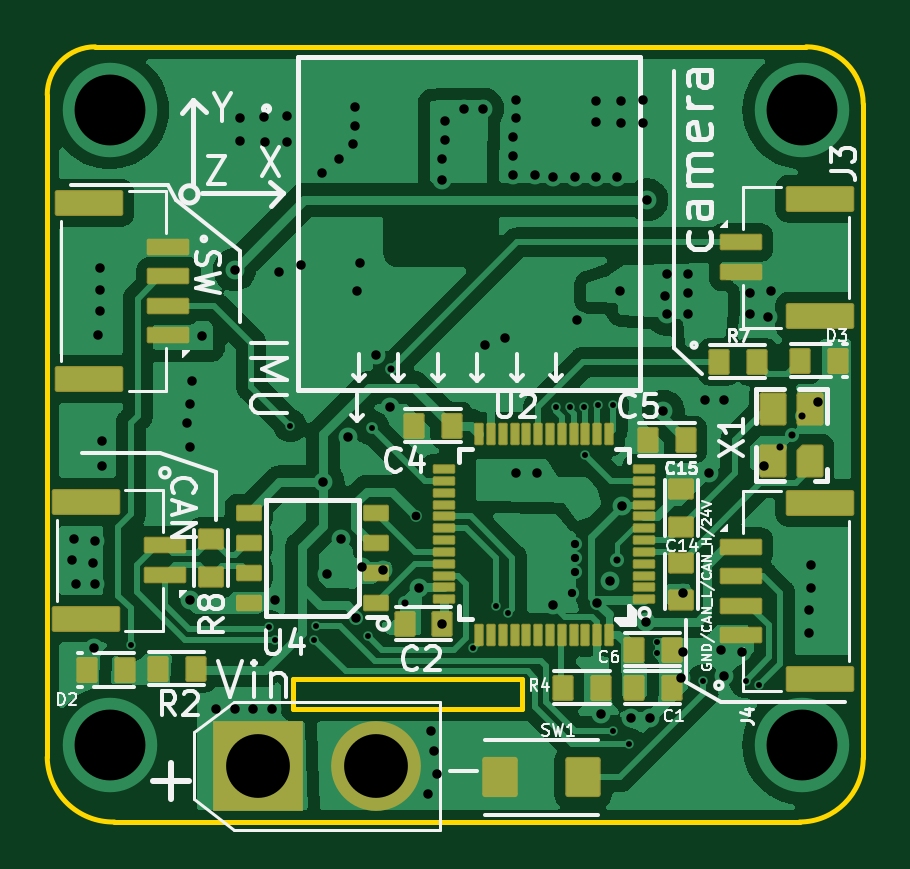
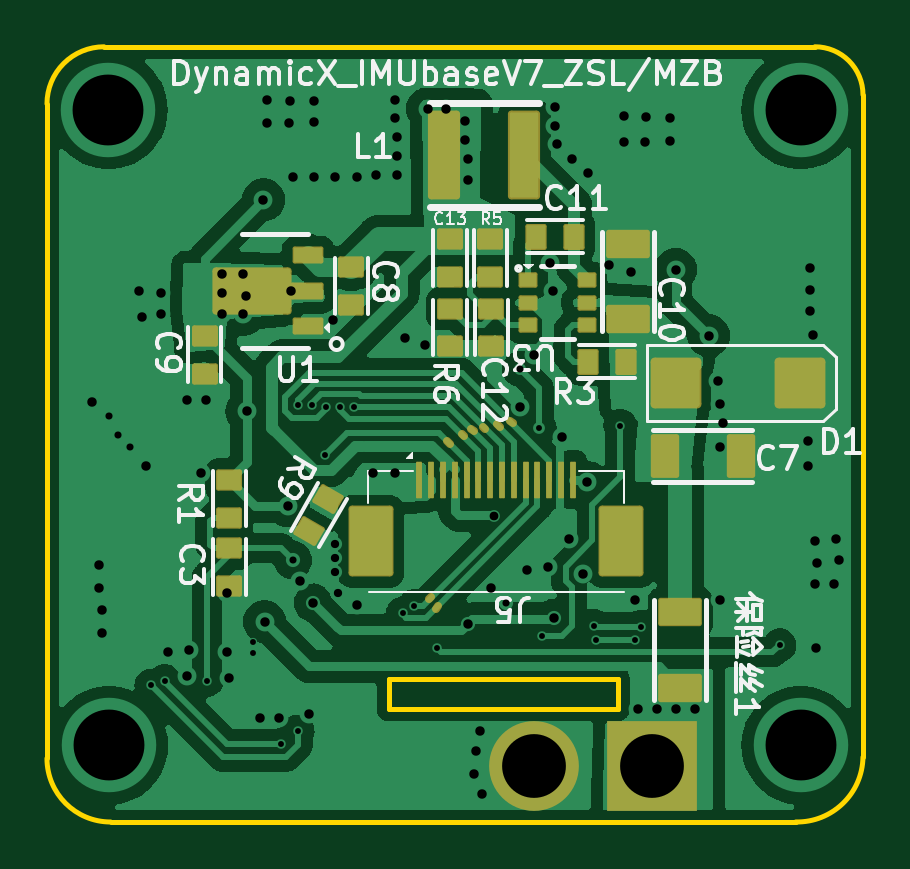
Circuit board: 10 layer files. Board 34.5 x 32.8 mm.
- bottom_copper: IMU_base_V7-B_Cu.gbr (117613 bytes)
- bottom_mask: IMU_base_V7-B_Mask.gbr (5038 bytes)
- paste: IMU_base_V7-B_Paste.gbr (4696 bytes)
- bottom_silk: IMU_base_V7-B_Silkscreen.gbr (25110 bytes)
- outline: IMU_base_V7-Edge_Cuts.gbr (1187 bytes)
- top_copper: IMU_base_V7-F_Cu.gbr (120939 bytes)
- top_mask: IMU_base_V7-F_Mask.gbr (6425 bytes)
- paste: IMU_base_V7-F_Paste.gbr (6057 bytes)
- top_silk: IMU_base_V7-F_Silkscreen.gbr (29654 bytes)
- drill: IMU_base_V7.drl (2815 bytes)

=== bottom_copper: IMU_base_V7-B_Cu.gbr (117613 bytes, source omitted) ===
=== bottom_mask: IMU_base_V7-B_Mask.gbr ===
%TF.GenerationSoftware,KiCad,Pcbnew,(6.0.1)*%
%TF.CreationDate,2022-07-23T16:31:21+08:00*%
%TF.ProjectId,IMU_base_V7,494d555f-6261-4736-955f-56372e6b6963,rev?*%
%TF.SameCoordinates,Original*%
%TF.FileFunction,Soldermask,Bot*%
%TF.FilePolarity,Negative*%
%FSLAX46Y46*%
G04 Gerber Fmt 4.6, Leading zero omitted, Abs format (unit mm)*
G04 Created by KiCad (PCBNEW (6.0.1)) date 2022-07-23 16:31:21*
%MOMM*%
%LPD*%
G01*
G04 APERTURE LIST*
G04 Aperture macros list*
%AMRoundRect*
0 Rectangle with rounded corners*
0 $1 Rounding radius*
0 $2 $3 $4 $5 $6 $7 $8 $9 X,Y pos of 4 corners*
0 Add a 4 corners polygon primitive as box body*
4,1,4,$2,$3,$4,$5,$6,$7,$8,$9,$2,$3,0*
0 Add four circle primitives for the rounded corners*
1,1,$1+$1,$2,$3*
1,1,$1+$1,$4,$5*
1,1,$1+$1,$6,$7*
1,1,$1+$1,$8,$9*
0 Add four rect primitives between the rounded corners*
20,1,$1+$1,$2,$3,$4,$5,0*
20,1,$1+$1,$4,$5,$6,$7,0*
20,1,$1+$1,$6,$7,$8,$9,0*
20,1,$1+$1,$8,$9,$2,$3,0*%
G04 Aperture macros list end*
%ADD10C,0.350000*%
%ADD11RoundRect,0.105000X0.820000X0.495000X-0.820000X0.495000X-0.820000X-0.495000X0.820000X-0.495000X0*%
%ADD12RoundRect,0.175000X0.900000X0.900000X-0.900000X0.900000X-0.900000X-0.900000X0.900000X-0.900000X0*%
%ADD13R,3.800000X3.800000*%
%ADD14C,3.800000*%
%ADD15RoundRect,0.090000X0.460000X0.360000X-0.460000X0.360000X-0.460000X-0.360000X0.460000X-0.360000X0*%
%ADD16RoundRect,0.105000X0.495000X-0.820000X0.495000X0.820000X-0.495000X0.820000X-0.495000X-0.820000X0*%
%ADD17RoundRect,0.090000X-0.460000X-0.360000X0.460000X-0.360000X0.460000X0.360000X-0.460000X0.360000X0*%
%ADD18RoundRect,0.090000X0.360000X-0.460000X0.360000X0.460000X-0.360000X0.460000X-0.360000X-0.460000X0*%
%ADD19RoundRect,0.035000X0.090000X0.740000X-0.090000X0.740000X-0.090000X-0.740000X0.090000X-0.740000X0*%
%ADD20RoundRect,0.140000X0.810000X1.360000X-0.810000X1.360000X-0.810000X-1.360000X0.810000X-1.360000X0*%
%ADD21RoundRect,0.140000X-0.540000X1.740000X-0.540000X-1.740000X0.540000X-1.740000X0.540000X1.740000X0*%
%ADD22RoundRect,0.081000X0.569000X-0.279000X0.569000X0.279000X-0.569000X0.279000X-0.569000X-0.279000X0*%
%ADD23RoundRect,0.081000X0.619000X-0.279000X0.619000X0.279000X-0.619000X0.279000X-0.619000X-0.279000X0*%
%ADD24RoundRect,0.145000X1.530000X-0.855000X1.530000X0.855000X-1.530000X0.855000X-1.530000X-0.855000X0*%
%ADD25RoundRect,0.077500X-0.322500X-0.247500X0.322500X-0.247500X0.322500X0.247500X-0.322500X0.247500X0*%
%ADD26RoundRect,0.090000X-0.360000X0.460000X-0.360000X-0.460000X0.360000X-0.460000X0.360000X0.460000X0*%
%ADD27RoundRect,0.090000X-0.218372X-0.541769X0.578372X-0.081769X0.218372X0.541769X-0.578372X0.081769X0*%
G04 APERTURE END LIST*
D10*
X115250000Y-79050000D02*
X115150000Y-78950000D01*
X114950000Y-79450000D02*
X114850000Y-79350000D01*
X114367517Y-72474709D02*
X114467517Y-72374709D01*
X113750000Y-72150000D02*
X113850000Y-72050000D01*
X113350000Y-71950000D02*
X113450000Y-71850000D01*
X112850000Y-71850000D02*
X112950000Y-71750000D01*
X112250000Y-71750000D02*
X112350000Y-71650000D01*
X111700000Y-71600000D02*
X111800000Y-71500000D01*
D11*
%TO.C,\u4FDD\u9669\u4E1D1*%
X104600000Y-79600000D03*
X104600000Y-82800000D03*
%TD*%
D12*
%TO.C,D1*%
X104800000Y-69900000D03*
X99550000Y-69900000D03*
%TD*%
D13*
%TO.C,+*%
X105800000Y-86100000D03*
D14*
X110800000Y-86100000D03*
%TD*%
D15*
%TO.C,C3*%
X123700000Y-78500000D03*
X123700000Y-76900000D03*
%TD*%
D16*
%TO.C,C7*%
X105250000Y-73000000D03*
X102050000Y-73000000D03*
%TD*%
D17*
%TO.C,C9*%
X124733700Y-69500000D03*
X124733700Y-67900000D03*
%TD*%
D18*
%TO.C,C11*%
X110700000Y-63700000D03*
X109100000Y-63700000D03*
%TD*%
D19*
%TO.C,J5*%
X115650000Y-73987300D03*
X115150000Y-73987300D03*
X114650000Y-73987300D03*
X114150000Y-73987300D03*
X113650000Y-73987300D03*
X113150000Y-73987300D03*
X112650000Y-73987300D03*
X112150000Y-73987300D03*
X111650000Y-73987300D03*
X111150000Y-73987300D03*
X110650000Y-73987300D03*
X110150000Y-73987300D03*
X109650000Y-73987300D03*
X109150000Y-73987300D03*
D20*
X107100000Y-76607300D03*
X117700000Y-76607300D03*
%TD*%
D15*
%TO.C,C12*%
X112600000Y-66750000D03*
X112600000Y-68350000D03*
%TD*%
D17*
%TO.C,C13*%
X114350000Y-65400000D03*
X114350000Y-63800000D03*
%TD*%
D21*
%TO.C,L1*%
X111200000Y-60250000D03*
X114600000Y-60250000D03*
%TD*%
D15*
%TO.C,R1*%
X123700000Y-74000000D03*
X123700000Y-75600000D03*
%TD*%
D22*
%TO.C,U1*%
X120358700Y-67500000D03*
D23*
X120408700Y-66000000D03*
D24*
X122733700Y-66000000D03*
D22*
X120358700Y-64500000D03*
%TD*%
D25*
%TO.C,U3*%
X111050000Y-65550000D03*
X111050000Y-66500000D03*
X111050000Y-67450000D03*
X108550000Y-67450000D03*
X108550000Y-66500000D03*
X108550000Y-65550000D03*
%TD*%
D26*
%TO.C,R3*%
X106900000Y-69000000D03*
X108500000Y-69000000D03*
%TD*%
D17*
%TO.C,C8*%
X118533700Y-66600000D03*
X118533700Y-65000000D03*
%TD*%
D15*
%TO.C,R5*%
X112650000Y-63800000D03*
X112650000Y-65400000D03*
%TD*%
D27*
%TO.C,R9*%
X119500000Y-74800000D03*
X120300000Y-76185640D03*
%TD*%
D15*
%TO.C,R6*%
X114350000Y-66750000D03*
X114350000Y-68350000D03*
%TD*%
D11*
%TO.C,C10*%
X106800000Y-64000000D03*
X106800000Y-67200000D03*
%TD*%
M02*

=== paste: IMU_base_V7-B_Paste.gbr ===
%TF.GenerationSoftware,KiCad,Pcbnew,(6.0.1)*%
%TF.CreationDate,2022-07-23T16:31:21+08:00*%
%TF.ProjectId,IMU_base_V7,494d555f-6261-4736-955f-56372e6b6963,rev?*%
%TF.SameCoordinates,Original*%
%TF.FileFunction,Paste,Bot*%
%TF.FilePolarity,Positive*%
%FSLAX46Y46*%
G04 Gerber Fmt 4.6, Leading zero omitted, Abs format (unit mm)*
G04 Created by KiCad (PCBNEW (6.0.1)) date 2022-07-23 16:31:21*
%MOMM*%
%LPD*%
G01*
G04 APERTURE LIST*
G04 Aperture macros list*
%AMRoundRect*
0 Rectangle with rounded corners*
0 $1 Rounding radius*
0 $2 $3 $4 $5 $6 $7 $8 $9 X,Y pos of 4 corners*
0 Add a 4 corners polygon primitive as box body*
4,1,4,$2,$3,$4,$5,$6,$7,$8,$9,$2,$3,0*
0 Add four circle primitives for the rounded corners*
1,1,$1+$1,$2,$3*
1,1,$1+$1,$4,$5*
1,1,$1+$1,$6,$7*
1,1,$1+$1,$8,$9*
0 Add four rect primitives between the rounded corners*
20,1,$1+$1,$2,$3,$4,$5,0*
20,1,$1+$1,$4,$5,$6,$7,0*
20,1,$1+$1,$6,$7,$8,$9,0*
20,1,$1+$1,$8,$9,$2,$3,0*%
G04 Aperture macros list end*
%ADD10RoundRect,0.000000X0.743750X0.467500X-0.743750X0.467500X-0.743750X-0.467500X0.743750X-0.467500X0*%
%ADD11RoundRect,0.000000X0.800000X0.800000X-0.800000X0.800000X-0.800000X-0.800000X0.800000X-0.800000X0*%
%ADD12RoundRect,0.000000X0.425000X0.340000X-0.425000X0.340000X-0.425000X-0.340000X0.425000X-0.340000X0*%
%ADD13RoundRect,0.000000X0.495000X-0.787500X0.495000X0.787500X-0.495000X0.787500X-0.495000X-0.787500X0*%
%ADD14RoundRect,0.000000X-0.425000X-0.340000X0.425000X-0.340000X0.425000X0.340000X-0.425000X0.340000X0*%
%ADD15RoundRect,0.000000X0.340000X-0.425000X0.340000X0.425000X-0.340000X0.425000X-0.340000X-0.425000X0*%
%ADD16RoundRect,0.000000X0.080000X0.600000X-0.080000X0.600000X-0.080000X-0.600000X0.080000X-0.600000X0*%
%ADD17RoundRect,0.000000X0.720000X1.160000X-0.720000X1.160000X-0.720000X-1.160000X0.720000X-1.160000X0*%
%ADD18RoundRect,0.000000X-0.480000X1.440000X-0.480000X-1.440000X0.480000X-1.440000X0.480000X1.440000X0*%
%ADD19RoundRect,0.000000X0.400000X0.320000X-0.400000X0.320000X-0.400000X-0.320000X0.400000X-0.320000X0*%
%ADD20RoundRect,0.000000X0.480000X-0.248000X0.480000X0.248000X-0.480000X0.248000X-0.480000X-0.248000X0*%
%ADD21RoundRect,0.000000X0.552500X-0.263500X0.552500X0.263500X-0.552500X0.263500X-0.552500X-0.263500X0*%
%ADD22RoundRect,0.000000X1.381250X-0.807500X1.381250X0.807500X-1.381250X0.807500X-1.381250X-0.807500X0*%
%ADD23RoundRect,0.000000X-0.297500X-0.233750X0.297500X-0.233750X0.297500X0.233750X-0.297500X0.233750X0*%
%ADD24RoundRect,0.000000X-0.320000X0.400000X-0.320000X-0.400000X0.320000X-0.400000X0.320000X0.400000X0*%
%ADD25RoundRect,0.000000X-0.186410X-0.477128X0.506410X-0.077128X0.186410X0.477128X-0.506410X0.077128X0*%
%ADD26RoundRect,0.000000X0.787500X0.495000X-0.787500X0.495000X-0.787500X-0.495000X0.787500X-0.495000X0*%
G04 APERTURE END LIST*
D10*
%TO.C,\u4FDD\u9669\u4E1D1*%
X104600000Y-79600000D03*
X104600000Y-82800000D03*
%TD*%
D11*
%TO.C,D1*%
X104800000Y-69900000D03*
X99550000Y-69900000D03*
%TD*%
D12*
%TO.C,C3*%
X123700000Y-78500000D03*
X123700000Y-76900000D03*
%TD*%
D13*
%TO.C,C7*%
X105250000Y-73000000D03*
X102050000Y-73000000D03*
%TD*%
D14*
%TO.C,C9*%
X124733700Y-69500000D03*
X124733700Y-67900000D03*
%TD*%
D15*
%TO.C,C11*%
X110700000Y-63700000D03*
X109100000Y-63700000D03*
%TD*%
D16*
%TO.C,J5*%
X115650000Y-73987300D03*
X115150000Y-73987300D03*
X114650000Y-73987300D03*
X114150000Y-73987300D03*
X113650000Y-73987300D03*
X113150000Y-73987300D03*
X112650000Y-73987300D03*
X112150000Y-73987300D03*
X111650000Y-73987300D03*
X111150000Y-73987300D03*
X110650000Y-73987300D03*
X110150000Y-73987300D03*
X109650000Y-73987300D03*
X109150000Y-73987300D03*
D17*
X107100000Y-76607300D03*
X117700000Y-76607300D03*
%TD*%
D12*
%TO.C,C12*%
X112600000Y-66750000D03*
X112600000Y-68350000D03*
%TD*%
D14*
%TO.C,C13*%
X114350000Y-65400000D03*
X114350000Y-63800000D03*
%TD*%
D18*
%TO.C,L1*%
X111200000Y-60250000D03*
X114600000Y-60250000D03*
%TD*%
D19*
%TO.C,R1*%
X123700000Y-74000000D03*
X123700000Y-75600000D03*
%TD*%
D20*
%TO.C,U1*%
X120358700Y-67500000D03*
D21*
X120408700Y-66000000D03*
D22*
X122733700Y-66000000D03*
D20*
X120358700Y-64500000D03*
%TD*%
D23*
%TO.C,U3*%
X111050000Y-65550000D03*
X111050000Y-66500000D03*
X111050000Y-67450000D03*
X108550000Y-67450000D03*
X108550000Y-66500000D03*
X108550000Y-65550000D03*
%TD*%
D24*
%TO.C,R3*%
X106900000Y-69000000D03*
X108500000Y-69000000D03*
%TD*%
D14*
%TO.C,C8*%
X118533700Y-66600000D03*
X118533700Y-65000000D03*
%TD*%
D19*
%TO.C,R5*%
X112650000Y-63800000D03*
X112650000Y-65400000D03*
%TD*%
D25*
%TO.C,R9*%
X119500000Y-74800000D03*
X120300000Y-76185640D03*
%TD*%
D19*
%TO.C,R6*%
X114350000Y-66750000D03*
X114350000Y-68350000D03*
%TD*%
D26*
%TO.C,C10*%
X106800000Y-64000000D03*
X106800000Y-67200000D03*
%TD*%
M02*

=== bottom_silk: IMU_base_V7-B_Silkscreen.gbr (25110 bytes, source omitted) ===
=== outline: IMU_base_V7-Edge_Cuts.gbr ===
%TF.GenerationSoftware,KiCad,Pcbnew,(6.0.1)*%
%TF.CreationDate,2022-07-23T16:31:21+08:00*%
%TF.ProjectId,IMU_base_V7,494d555f-6261-4736-955f-56372e6b6963,rev?*%
%TF.SameCoordinates,Original*%
%TF.FileFunction,Profile,NP*%
%FSLAX46Y46*%
G04 Gerber Fmt 4.6, Leading zero omitted, Abs format (unit mm)*
G04 Created by KiCad (PCBNEW (6.0.1)) date 2022-07-23 16:31:21*
%MOMM*%
%LPD*%
G01*
G04 APERTURE LIST*
%TA.AperFunction,Profile*%
%ADD10C,0.200000*%
%TD*%
G04 APERTURE END LIST*
D10*
X107256600Y-83709603D02*
X116946700Y-83709603D01*
X99712800Y-88484800D02*
X128719600Y-88484803D01*
X116946700Y-83709603D02*
X116946700Y-82414203D01*
X116946700Y-82414203D02*
X107256600Y-82414203D01*
X98900000Y-55668000D02*
G75*
G03*
X96868000Y-57700003I0J-2032000D01*
G01*
X96868000Y-85741603D02*
G75*
G03*
X99712800Y-88484797I2793998J50804D01*
G01*
X96868000Y-85741603D02*
X96868000Y-57700003D01*
X107256600Y-82414203D02*
X107256600Y-83709603D01*
X131412000Y-85792403D02*
X131412000Y-58081000D01*
X131412000Y-58081000D02*
G75*
G03*
X128999000Y-55668000I-2412999J1D01*
G01*
X128719600Y-88484803D02*
G75*
G03*
X131412000Y-85792403I-1J2692401D01*
G01*
X98900000Y-55668003D02*
X128999000Y-55668003D01*
M02*

=== top_copper: IMU_base_V7-F_Cu.gbr (120939 bytes, source omitted) ===
=== top_mask: IMU_base_V7-F_Mask.gbr (6425 bytes, source omitted) ===
=== paste: IMU_base_V7-F_Paste.gbr ===
%TF.GenerationSoftware,KiCad,Pcbnew,(6.0.1)*%
%TF.CreationDate,2022-07-23T16:31:21+08:00*%
%TF.ProjectId,IMU_base_V7,494d555f-6261-4736-955f-56372e6b6963,rev?*%
%TF.SameCoordinates,Original*%
%TF.FileFunction,Paste,Top*%
%TF.FilePolarity,Positive*%
%FSLAX46Y46*%
G04 Gerber Fmt 4.6, Leading zero omitted, Abs format (unit mm)*
G04 Created by KiCad (PCBNEW (6.0.1)) date 2022-07-23 16:31:21*
%MOMM*%
%LPD*%
G01*
G04 APERTURE LIST*
G04 Aperture macros list*
%AMRoundRect*
0 Rectangle with rounded corners*
0 $1 Rounding radius*
0 $2 $3 $4 $5 $6 $7 $8 $9 X,Y pos of 4 corners*
0 Add a 4 corners polygon primitive as box body*
4,1,4,$2,$3,$4,$5,$6,$7,$8,$9,$2,$3,0*
0 Add four circle primitives for the rounded corners*
1,1,$1+$1,$2,$3*
1,1,$1+$1,$4,$5*
1,1,$1+$1,$6,$7*
1,1,$1+$1,$8,$9*
0 Add four rect primitives between the rounded corners*
20,1,$1+$1,$2,$3,$4,$5,0*
20,1,$1+$1,$4,$5,$6,$7,0*
20,1,$1+$1,$6,$7,$8,$9,0*
20,1,$1+$1,$8,$9,$2,$3,0*%
%AMFreePoly0*
4,1,6,0.520000,0.261152,0.520000,-0.395000,-0.520000,-0.395000,-0.520000,0.395000,0.386152,0.395000,0.520000,0.261152,0.520000,0.261152,$1*%
G04 Aperture macros list end*
%ADD10RoundRect,0.000000X0.450000X0.270000X-0.450000X0.270000X-0.450000X-0.270000X0.450000X-0.270000X0*%
%ADD11RoundRect,0.000000X-0.340000X0.425000X-0.340000X-0.425000X0.340000X-0.425000X0.340000X0.425000X0*%
%ADD12RoundRect,0.000000X-0.765000X-0.270000X0.765000X-0.270000X0.765000X0.270000X-0.765000X0.270000X0*%
%ADD13RoundRect,0.000000X-1.260000X-0.450000X1.260000X-0.450000X1.260000X0.450000X-1.260000X0.450000X0*%
%ADD14RoundRect,0.000000X-0.400000X-0.320000X0.400000X-0.320000X0.400000X0.320000X-0.400000X0.320000X0*%
%ADD15RoundRect,0.000000X-0.320000X0.400000X-0.320000X-0.400000X0.320000X-0.400000X0.320000X0.400000X0*%
%ADD16RoundRect,0.000000X0.340000X-0.425000X0.340000X0.425000X-0.340000X0.425000X-0.340000X-0.425000X0*%
%ADD17RoundRect,0.000000X0.560000X0.640000X-0.560000X0.640000X-0.560000X-0.640000X0.560000X-0.640000X0*%
%ADD18RoundRect,0.000000X0.320000X-0.400000X0.320000X0.400000X-0.320000X0.400000X-0.320000X-0.400000X0*%
%ADD19RoundRect,0.000000X0.765000X0.270000X-0.765000X0.270000X-0.765000X-0.270000X0.765000X-0.270000X0*%
%ADD20RoundRect,0.000000X1.260000X0.450000X-1.260000X0.450000X-1.260000X-0.450000X1.260000X-0.450000X0*%
%ADD21RoundRect,0.000000X0.420000X-0.520000X0.420000X0.520000X-0.420000X0.520000X-0.420000X-0.520000X0*%
%ADD22FreePoly0,90.000000*%
%ADD23RoundRect,0.000000X-0.425000X-0.340000X0.425000X-0.340000X0.425000X0.340000X-0.425000X0.340000X0*%
%ADD24RoundRect,0.000000X0.425000X0.340000X-0.425000X0.340000X-0.425000X-0.340000X0.425000X-0.340000X0*%
%ADD25RoundRect,0.000000X0.382500X0.135000X-0.382500X0.135000X-0.382500X-0.135000X0.382500X-0.135000X0*%
%ADD26RoundRect,0.000000X-0.135000X0.382500X-0.135000X-0.382500X0.135000X-0.382500X0.135000X0.382500X0*%
G04 APERTURE END LIST*
D10*
%TO.C,U4*%
X105400000Y-79210000D03*
X105400000Y-77940000D03*
X105400000Y-76670000D03*
X105400000Y-75400000D03*
X110800000Y-75400000D03*
X110800000Y-76670000D03*
X110800000Y-77940000D03*
X110800000Y-79210000D03*
%TD*%
D11*
%TO.C,C5*%
X123900000Y-72300000D03*
X122300000Y-72300000D03*
%TD*%
%TO.C,D3*%
X130350000Y-68950000D03*
X128750000Y-68950000D03*
%TD*%
%TO.C,C2*%
X113600000Y-80100000D03*
X112000000Y-80100000D03*
%TD*%
D12*
%TO.C,J4*%
X126250000Y-76825000D03*
X126250000Y-78075000D03*
X126250000Y-79325000D03*
X126250000Y-80575000D03*
D13*
X129600000Y-82425000D03*
X129600000Y-74975000D03*
%TD*%
D14*
%TO.C,R8*%
X103800000Y-78100000D03*
X103800000Y-76500000D03*
%TD*%
D15*
%TO.C,R7*%
X126900000Y-69000000D03*
X125300000Y-69000000D03*
%TD*%
D16*
%TO.C,C6*%
X121700000Y-81200000D03*
X123300000Y-81200000D03*
%TD*%
D12*
%TO.C,J3*%
X126250000Y-63950000D03*
X126250000Y-65200000D03*
D13*
X129600000Y-67050000D03*
X129600000Y-62100000D03*
%TD*%
D16*
%TO.C,C1*%
X121700000Y-82800000D03*
X123300000Y-82800000D03*
%TD*%
D17*
%TO.C,SW1*%
X119550000Y-86600000D03*
X116050000Y-86600000D03*
%TD*%
D18*
%TO.C,R4*%
X118700000Y-82800000D03*
X120300000Y-82800000D03*
%TD*%
D19*
%TO.C,SW*%
X102000000Y-67875000D03*
X102000000Y-66625000D03*
X102000000Y-65375000D03*
X102000000Y-64125000D03*
D20*
X98650000Y-62275000D03*
X98650000Y-69725000D03*
%TD*%
D21*
%TO.C,X1*%
X127600000Y-73200000D03*
X127600000Y-71000000D03*
X129150000Y-71000000D03*
D22*
X129150000Y-73200000D03*
%TD*%
D23*
%TO.C,C15*%
X123700000Y-74400000D03*
X123700000Y-76000000D03*
%TD*%
D16*
%TO.C,D2*%
X98550000Y-82050000D03*
X100150000Y-82050000D03*
%TD*%
D18*
%TO.C,R2*%
X101550000Y-82000000D03*
X103150000Y-82000000D03*
%TD*%
D11*
%TO.C,C4*%
X114000000Y-71700000D03*
X112400000Y-71700000D03*
%TD*%
D19*
%TO.C,CAN*%
X101850000Y-78025000D03*
X101850000Y-76775000D03*
D20*
X98500000Y-79875000D03*
X98500000Y-74925000D03*
%TD*%
D24*
%TO.C,C14*%
X123700000Y-77500000D03*
X123700000Y-79100000D03*
%TD*%
D25*
%TO.C,U2*%
X122150000Y-79050000D03*
X122150000Y-78550000D03*
X122150000Y-78050000D03*
X122150000Y-77550000D03*
X122150000Y-77050000D03*
X122150000Y-76550000D03*
X122150000Y-76050000D03*
X122150000Y-75550000D03*
X122150000Y-75050000D03*
X122150000Y-74550000D03*
X122150000Y-74050000D03*
X122150000Y-73550000D03*
D26*
X120650000Y-72050000D03*
X120150000Y-72050000D03*
X119650000Y-72050000D03*
X119150000Y-72050000D03*
X118650000Y-72050000D03*
X118150000Y-72050000D03*
X117650000Y-72050000D03*
X117150000Y-72050000D03*
X116650000Y-72050000D03*
X116150000Y-72050000D03*
X115650000Y-72050000D03*
X115150000Y-72050000D03*
D25*
X113650000Y-73550000D03*
X113650000Y-74050000D03*
X113650000Y-74550000D03*
X113650000Y-75050000D03*
X113650000Y-75550000D03*
X113650000Y-76050000D03*
X113650000Y-76550000D03*
X113650000Y-77050000D03*
X113650000Y-77550000D03*
X113650000Y-78050000D03*
X113650000Y-78550000D03*
X113650000Y-79050000D03*
D26*
X115150000Y-80550000D03*
X115650000Y-80550000D03*
X116150000Y-80550000D03*
X116650000Y-80550000D03*
X117150000Y-80550000D03*
X117650000Y-80550000D03*
X118150000Y-80550000D03*
X118650000Y-80550000D03*
X119150000Y-80550000D03*
X119650000Y-80550000D03*
X120150000Y-80550000D03*
X120650000Y-80550000D03*
%TD*%
M02*

=== top_silk: IMU_base_V7-F_Silkscreen.gbr (29654 bytes, source omitted) ===
=== drill: IMU_base_V7.drl ===
M48
; DRILL file {KiCad (6.0.1)} date Sat Jul 23 16:31:23 2022
; FORMAT={-:-/ absolute / metric / decimal}
; #@! TF.CreationDate,2022-07-23T16:31:23+08:00
; #@! TF.GenerationSoftware,Kicad,Pcbnew,(6.0.1)
; #@! TF.FileFunction,MixedPlating,1,2
FMAT,2
METRIC
; #@! TA.AperFunction,Plated,PTH,ViaDrill
T1C0.250
; #@! TA.AperFunction,Plated,PTH,ViaDrill
T2C0.300
; #@! TA.AperFunction,Plated,PTH,ViaDrill
T3C0.350
; #@! TA.AperFunction,Plated,PTH,ViaDrill
T4C0.370
; #@! TA.AperFunction,Plated,PTH,ViaDrill
T5C0.400
; #@! TA.AperFunction,Plated,PTH,ComponentDrill
T6C2.700
; #@! TA.AperFunction,Plated,PTH,ViaDrill
T7C3.000
%
G90
G05
T1
X100.4Y-81.0
X106.277Y-80.219
X106.5Y-80.775
X107.15Y-71.7
X108.182Y-80.775
X108.249Y-80.176
X110.45Y-80.6
X110.6Y-71.8
X114.9Y-81.139
X115.854Y-79.325
X116.356Y-79.654
X118.401Y-70.9
X119.0Y-70.9
X119.601Y-70.906
X119.65Y-72.95
X120.196Y-70.834
X120.8Y-70.85
X120.8Y-84.643
X121.5Y-85.2
X122.7Y-80.85
X122.7Y-81.35
X124.65Y-82.5
X126.431Y-82.51
X127.0Y-82.7
T2
X111.401Y-69.301
X112.0Y-79.2
X121.0Y-77.4
X127.9Y-72.6
X128.4Y-72.1
X128.8Y-71.3
T3
X119.1Y-78.8
X119.2Y-76.7
X119.2Y-77.3
X119.2Y-77.9
T4
X112.488Y-75.512
T5
X97.9Y-77.4
X98.0Y-76.5
X98.1Y-78.4
X98.8Y-77.5
X98.85Y-81.1
X98.9Y-76.6
X98.9Y-78.4
X99.0Y-67.85
X99.1Y-65.05
X99.1Y-65.95
X99.1Y-66.85
X99.2Y-72.35
X99.2Y-73.4
X102.8Y-71.6
X102.9Y-70.8
X102.9Y-72.6
X102.9Y-79.1
X103.0Y-69.8
X103.4Y-67.9
X104.0Y-83.7
X104.8Y-65.1
X104.8Y-83.7
X105.05Y-58.7
X105.05Y-59.65
X105.6Y-83.7
X106.065Y-58.644
X106.1Y-59.7
X106.4Y-83.7
X106.5Y-79.1
X106.7Y-65.2
X107.0Y-58.6
X107.0Y-59.7
X107.6Y-64.9
X108.5Y-61.0
X108.55Y-74.1
X108.725Y-78.0
X109.2Y-60.4
X109.3Y-76.5
X109.6Y-72.2
X109.8Y-59.8
X109.9Y-58.2
X109.9Y-59.0
X109.947Y-79.846
X110.0Y-66.0
X110.1Y-64.8
X110.2Y-77.7
X110.8Y-68.7
X111.1Y-77.8
X111.4Y-70.9
X112.6Y-78.6
X113.0Y-87.3
X113.1Y-84.65
X113.25Y-85.5
X113.35Y-86.45
X113.6Y-60.4
X113.6Y-61.3
X113.6Y-80.1
X113.7Y-58.8
X113.7Y-59.6
X114.5Y-58.3
X115.3Y-58.3
X115.4Y-68.3
X116.25Y-68.0
X116.6Y-59.5
X116.6Y-60.3
X116.6Y-61.1
X116.7Y-57.9
X116.7Y-58.7
X116.7Y-73.7
X117.5Y-61.1
X117.6Y-73.7
X118.3Y-61.2
X118.3Y-79.3
X119.2Y-61.2
X119.3Y-67.25
X120.1Y-57.95
X120.1Y-58.85
X120.1Y-61.2
X120.15Y-79.2
X120.3Y-83.9
X120.7Y-78.3
X121.0Y-61.2
X121.1Y-66.0
X121.143Y-57.942
X121.15Y-58.9
X121.2Y-75.1
X121.6Y-84.1
X122.1Y-57.9
X122.1Y-58.9
X122.2Y-80.0
X122.25Y-62.15
X122.4Y-84.1
X122.95Y-71.1
X123.0Y-66.2
X123.1Y-65.3
X123.1Y-67.0
X123.7Y-82.4
X123.8Y-78.8
X123.8Y-81.3
X124.0Y-65.3
X124.0Y-66.1
X124.0Y-67.0
X124.7Y-70.6
X124.9Y-73.7
X125.4Y-81.2
X125.5Y-70.6
X125.5Y-82.3
X126.3Y-81.3
X126.6Y-66.1
X126.6Y-67.0
X127.2Y-73.426
X127.4Y-67.1
X127.5Y-66.0
X129.1Y-79.5
X129.1Y-80.5
X129.2Y-77.6
X129.2Y-78.6
X129.5Y-70.7
T6
X105.8Y-86.1
X110.8Y-86.1
T7
X99.51Y-58.344
X99.51Y-85.244
X128.8Y-85.244
X128.81Y-58.344
T0
M30

